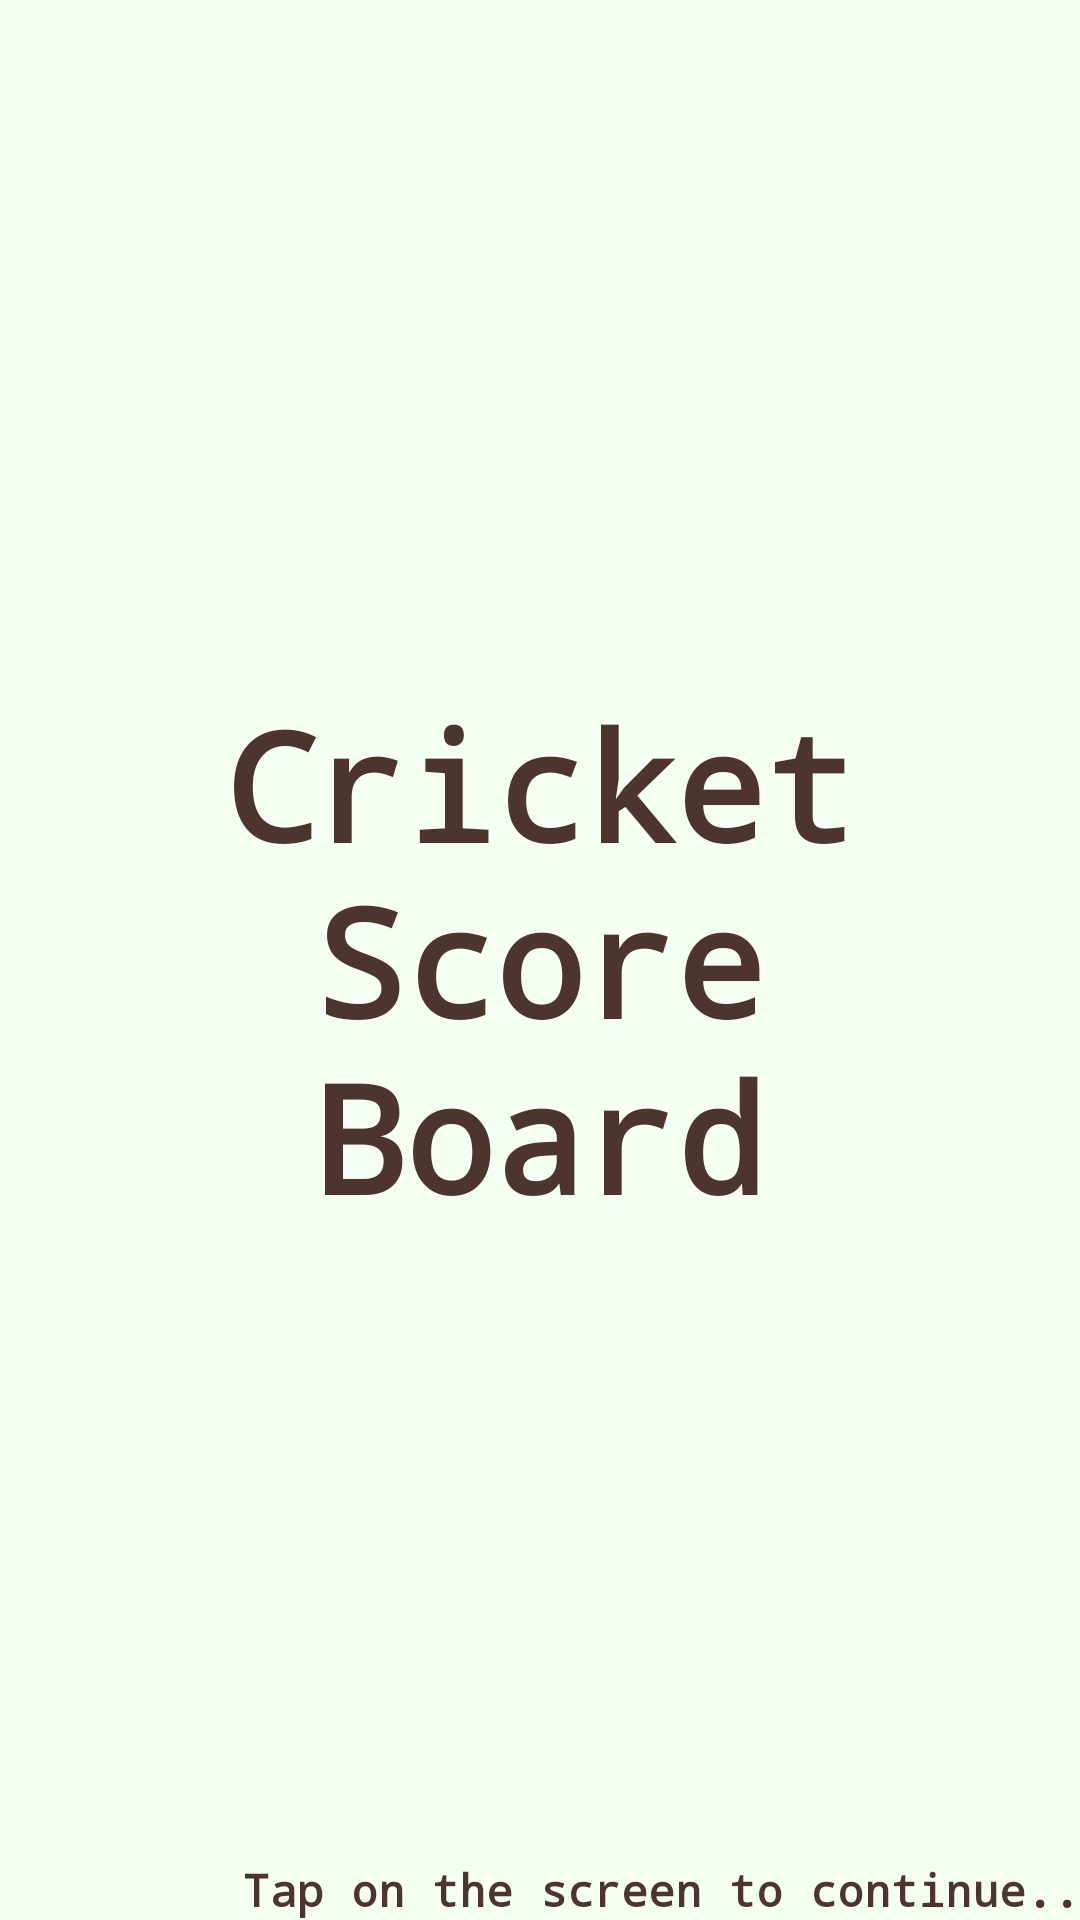

Android layout source for this screen:
<!-- AndroidManifest.xml: application theme AppTheme -->
<!-- res/layout/activity_loadapp.xml -->
<FrameLayout xmlns:android="http://schemas.android.com/apk/res/android"
    xmlns:tools="http://schemas.android.com/tools"
    android:layout_width="match_parent"
    android:layout_height="match_parent"
    android:background="@color/Color_Background"
    android:onClick="mainScreen"
    tools:context="com.example.android.cricketscoreboard.views.LoadAppActivity">

    
    <RelativeLayout
        android:layout_width="match_parent"
        android:layout_height="match_parent"
        >
    <TextView
        android:id="@+id/fullscreenTag_text_view"
        android:layout_width="match_parent"
        android:layout_height="match_parent"
        android:gravity="center"
        android:layout_centerHorizontal="true"
        android:keepScreenOn="false"
        android:text="@string/load_content"

        android:textColor='@color/Color_Heading'
        android:textSize="@dimen/dimen_MainHeading"
        android:fontFamily="@string/string_App_font"
        android:textStyle="bold" />
    <TextView
        android:id="@+id/fullscreenTapHint_text_view"
        android:layout_width="wrap_content"
        android:layout_height="wrap_content"
        android:layout_centerHorizontal="true"
        android:keepScreenOn="true"
        android:layout_alignParentBottom="true"
        android:layout_alignParentEnd="true"
        android:layout_alignParentRight="true"
        android:text="Tap on the screen to continue.."
        android:textColor="@color/Color_Heading"
        android:textSize="15sp"
        android:fontFamily="@string/string_App_font"
        android:textStyle="bold" />
    
    </RelativeLayout>
</FrameLayout>
<!-- resources referenced by this layout -->
<resources>
  <color name="Color_Background">#F4FFF3</color>
  <color name="Color_Heading">#4E342E</color>
  <dimen name="dimen_MainHeading">50sp</dimen>
  <string name="load_content">Cricket Score\nBoard</string>
  <string name="string_App_font">monospace</string>
  <style name="AppTheme" parent="Theme.AppCompat.Light.DarkActionBar">
          
          <item name="colorPrimary">@color/colorPrimary</item>
          <item name="colorPrimaryDark">@color/colorPrimaryDark</item>
          <item name="colorAccent">@color/colorAccent</item>
      </style>
  <color name="colorPrimary">#8bc34a</color>
  <color name="colorPrimaryDark">#5a9216</color>
  <color name="colorAccent">#E64A19</color>
</resources>
